Run: headless pygame with SDL's dummy video driver; simulated clock (each Clock.tick advances the game by its frame time, no real sleeping); random seed 0; keys injected as events and as key.get_pressed() state; no mouse input.
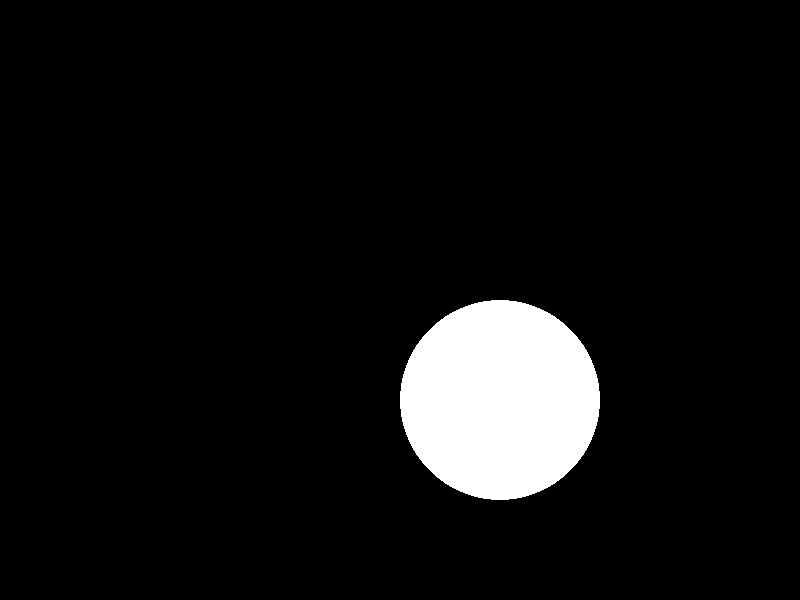
Frame 1 of 4 · flips 1–60 · no input
Frame 2 of 4 · flips 61–180 · tapped SPACE, RETURN · held RIGHT (→), D · screen unchanged from frame 1, image omitted
Frame 3 of 4 · flips 181–300 · held DOWN (↓), S · screen unchanged from frame 2, image omitted
Frame 4 of 4 · flips 301–420 · held LEFT (←), A, UP (↑), W · screen unchanged from frame 3, image omitted

The pygame program that drew these frames:

import pygame

pygame.init()

screen = pygame.display.set_mode((800, 600), 0, 32)

surface1 = pygame.Surface((200,200))
surface1.set_colorkey((0,0,0))
# surface1.set_alpha(128)
pygame.draw.circle(surface1, "white", (100,100), 100)

surface2 = pygame.Surface((100,100))
# surface2.set_colorkey((0,0,0))
# surface2.set_alpha(128)
pygame.draw.circle(surface2, (255,0,0), (50,50), 50)


screen.blit(surface2, (120,120))


RUNNING = True
i = 0
while RUNNING:
    screen.fill("black")
    for event in pygame.event.get():
        if event.type == pygame.QUIT:
            RUNNING = False
    i+=0.1
    screen.blit(surface1, (400,300))
    pygame.display.update()

pygame.quit()
